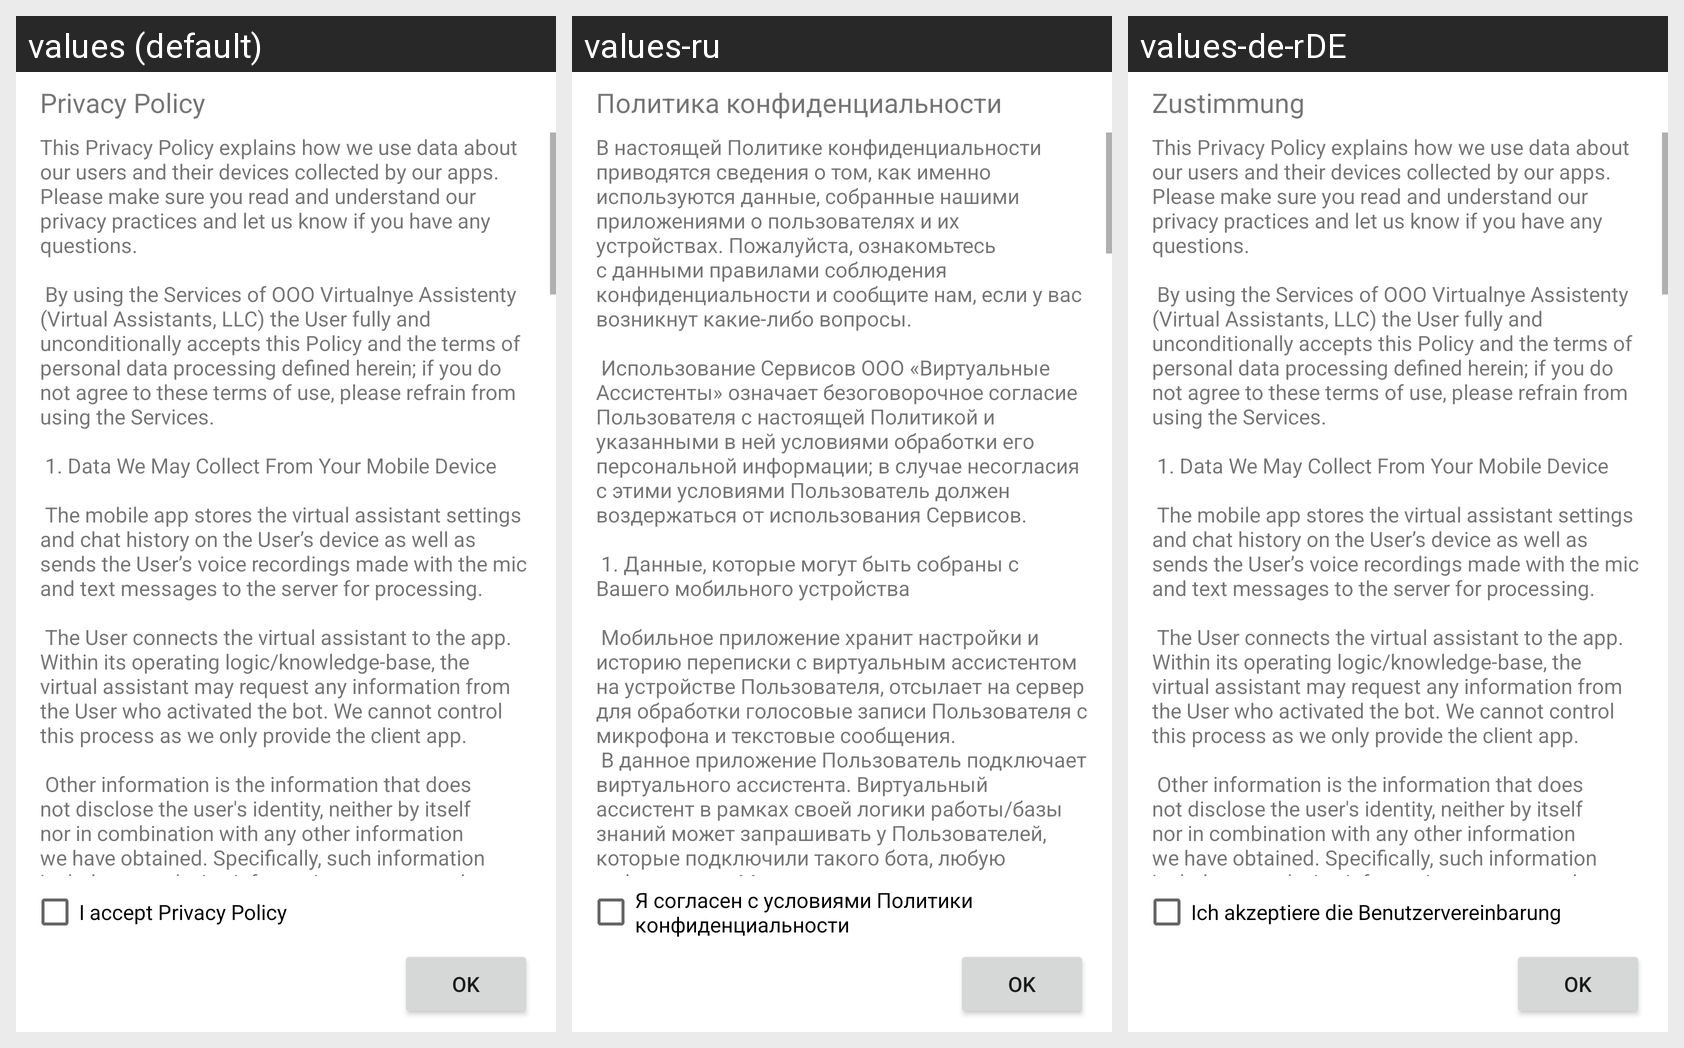

Locale-by-locale string values for the Android screen shown in this grid:
Android screen res/layout/activity_agreement.xml rendered under 3 locales, left to right: values (default), values-ru, values-de-rDE. Device: Nexus 5 (rendered at 1080×1920; each locale shown at half size, 540×960, under a caption strip naming it); theme AppTheme.NoActionBar.
Strings drawn on this screen, with the default value and each locale's value (text and hints the layout hard-codes, and strings that could not be matched under every locale, appear in the picture but are not listed):

agreement_title
  values: Privacy Policy
  values-ru: Политика конфиденциальности
  values-de-rDE: Zustimmung

user_agreement_text
  values: This Privacy Policy explains how we use data about our users and their devices collected by our apps. Please make sure you read and understand our privacy practices and let us know if you have any questions.
       
       By using the Services of OOO Virtualnye Assistenty (Virtual Assistants, LLC) the User fully and unconditionally accepts this Policy and the terms of personal data processing defined …[clipped]
  values-ru: В настоящей Политике конфиденциальности приводятся сведения о том, как именно используются данные, собранные нашими приложениями о пользователях и их устройствах. Пожалуйста, ознакомьтесь с данными правилами соблюдения конфиденциальности и сообщите нам, если у вас возникнут какие-либо вопросы.
       
       Использование Сервисов ООО «Виртуальные Ассистенты» означает безоговорочное согласие Пользователя с …[clipped]
  values-de-rDE: This Privacy Policy explains how we use data about our users and their devices collected by our apps. Please make sure you read and understand our privacy practices and let us know if you have any questions.
       
       By using the Services of OOO Virtualnye Assistenty (Virtual Assistants, LLC) the User fully and unconditionally accepts this Policy and the terms of personal data processing defined …[clipped]  [not translated; the default value is used]

checkbox_agree_with_terms
  values: I accept Privacy Policy
  values-ru: Я согласен с условиями Политики конфиденциальности
  values-de-rDE: Ich akzeptiere die Benutzervereinbarung
